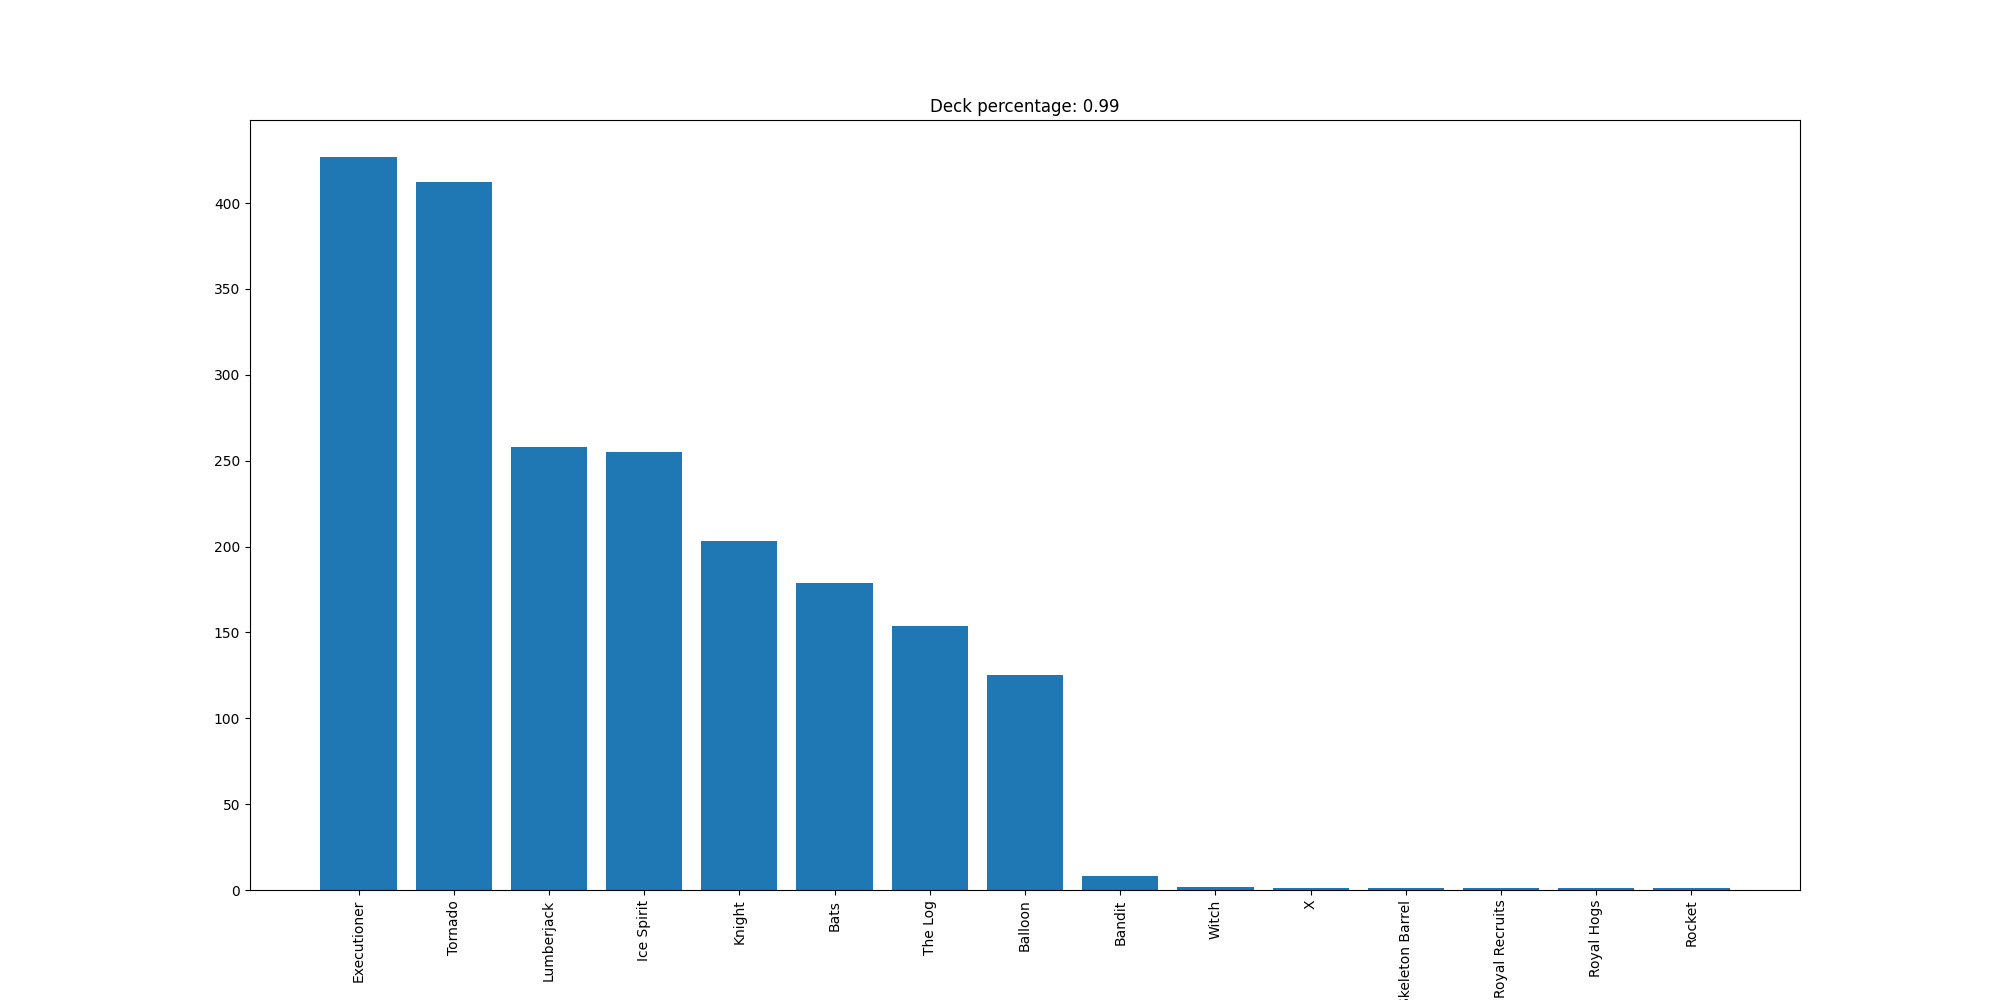

Source data for this figure (header and first rows):
Executioner, 427
Tornado, 412
Lumberjack, 258
Ice Spirit, 255
Knight, 203
Bats, 179
The Log, 154
Balloon, 125
Bandit, 8
Witch, 2
X, 1
Skeleton Barrel, 1
Royal Recruits, 1
Royal Hogs, 1
Rocket, 1
